Run: headless pygame with SDL's dummy video driver; simulated clock (each Clock.tick advances the game by its frame time, no real sleeping); random seed 0; keys injected as events and as key.get_pressed() state; no mouse input.
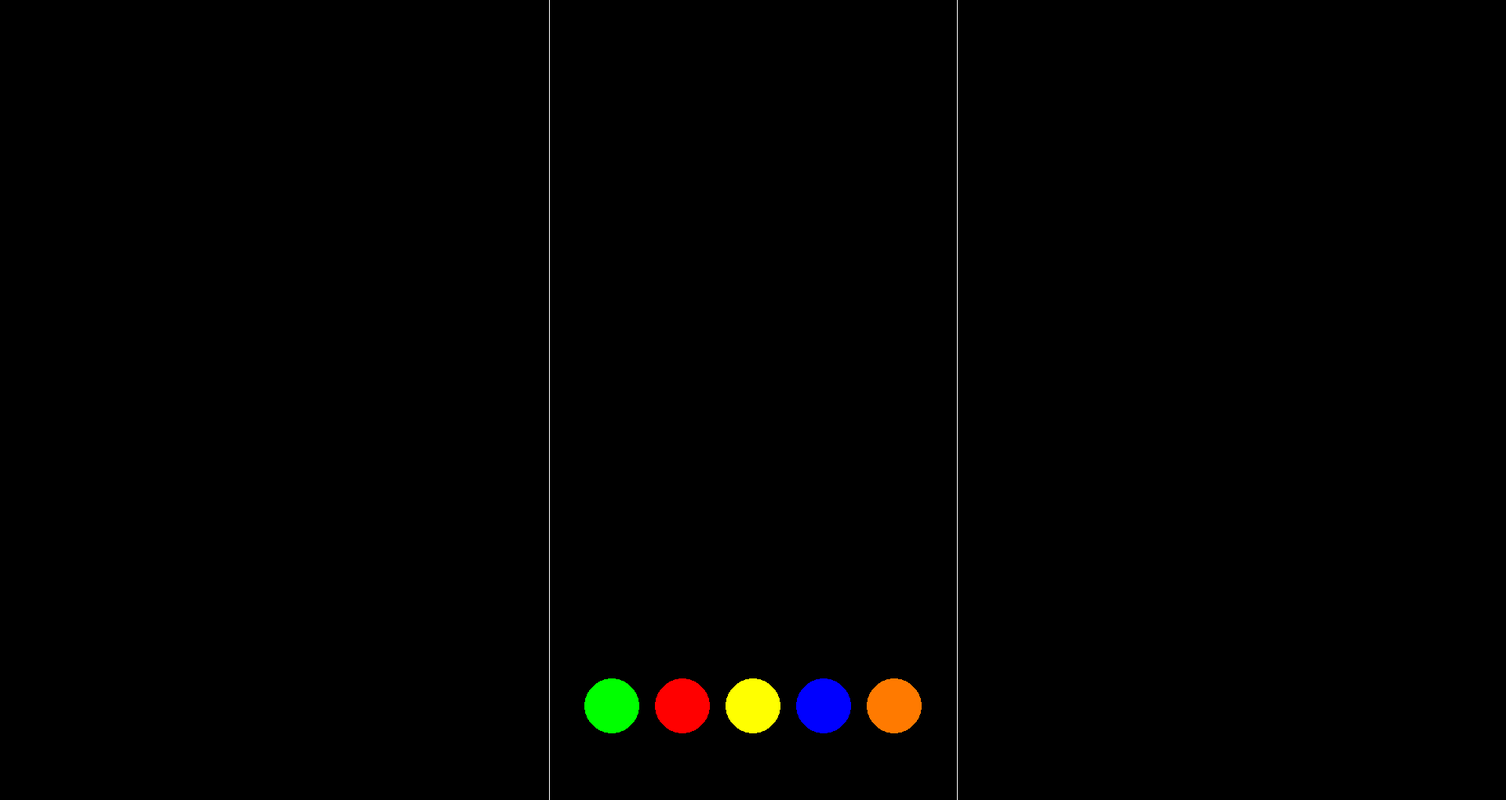
Frame 1 of 4 · flips 1–60 · no input
Frame 2 of 4 · flips 61–180 · tapped SPACE, RETURN · held RIGHT (→), D · screen unchanged from frame 1, image omitted
Frame 3 of 4 · flips 181–300 · held DOWN (↓), S · screen unchanged from frame 2, image omitted
Frame 4 of 4 · flips 301–420 · held LEFT (←), A, UP (↑), W · screen unchanged from frame 3, image omitted

The pygame program that drew these frames:

# Inicialização
import pygame

#Inicialização
pygame.init()

janela = pygame.display.set_mode((1920, 1020))
pygame.display.set_caption('Guitar Hero')

#Cores
verde = (0,255,0)
vermelho = (255,0,0)
amarelo = (255,255,0)
azul = (0,0,255)
laranja = (255,122,0)
branco = (255,255,255)

#Posições
botao_verde = (780,900)
botao_vermelho = (870,900)
botao_amarelo = (960,900)
botao_azul = (1050,900)
botao_laranja = (1140,900)

#Teclas
tecla_verde = pygame.K_g
tecla_vermelha = pygame.K_h
tecla_amarela = pygame.K_j
tecla_azul = pygame.K_k
tecla_laranja = pygame.K_l

game = True

# Loop
while game: 
    # Eventos
    for event in pygame.event.get():
        # Para sair
        if event.type == pygame.QUIT:
            game = False
        if event.type == pygame.KEYDOWN:
            if event.key == tecla_verde:
                verde = (122, 255, 122)
            if event.key == tecla_vermelha:
                vermelho == (255,122,122)
            if event.key == tecla_amarela:
                amarelo = (255,255,122)
            if event.key == tecla_azul:
                azul = (122,122,255)
            if event.key == tecla_laranja:
                laranja = (255,255,122)

    # Saídas
    janela.fill((0, 0, 0))

    # Bolinhas
    bolinha_amarela = pygame.draw.circle(janela,amarelo,botao_amarelo,35)
    bolinha_vermelha = pygame.draw.circle(janela,vermelho,botao_vermelho,35)
    bolinha_verde = pygame.draw.circle(janela,verde,botao_verde,35)
    bolinha_azul = pygame.draw.circle(janela,azul,botao_azul,35)
    bolinha_laranja = pygame.draw.circle(janela,laranja,botao_laranja,35)

    #Retas
    reta_direita = pygame.draw.line(janela,branco,(700,1080),(700,0)) 
    reta_esquerda = pygame.draw.line(janela,branco,(1220,1080),(1220,0)) 

    # Atualiza estado do jogo
    pygame.display.update()  # Mostra o novo frame para o jogador

# Finalização
pygame.quit() 
